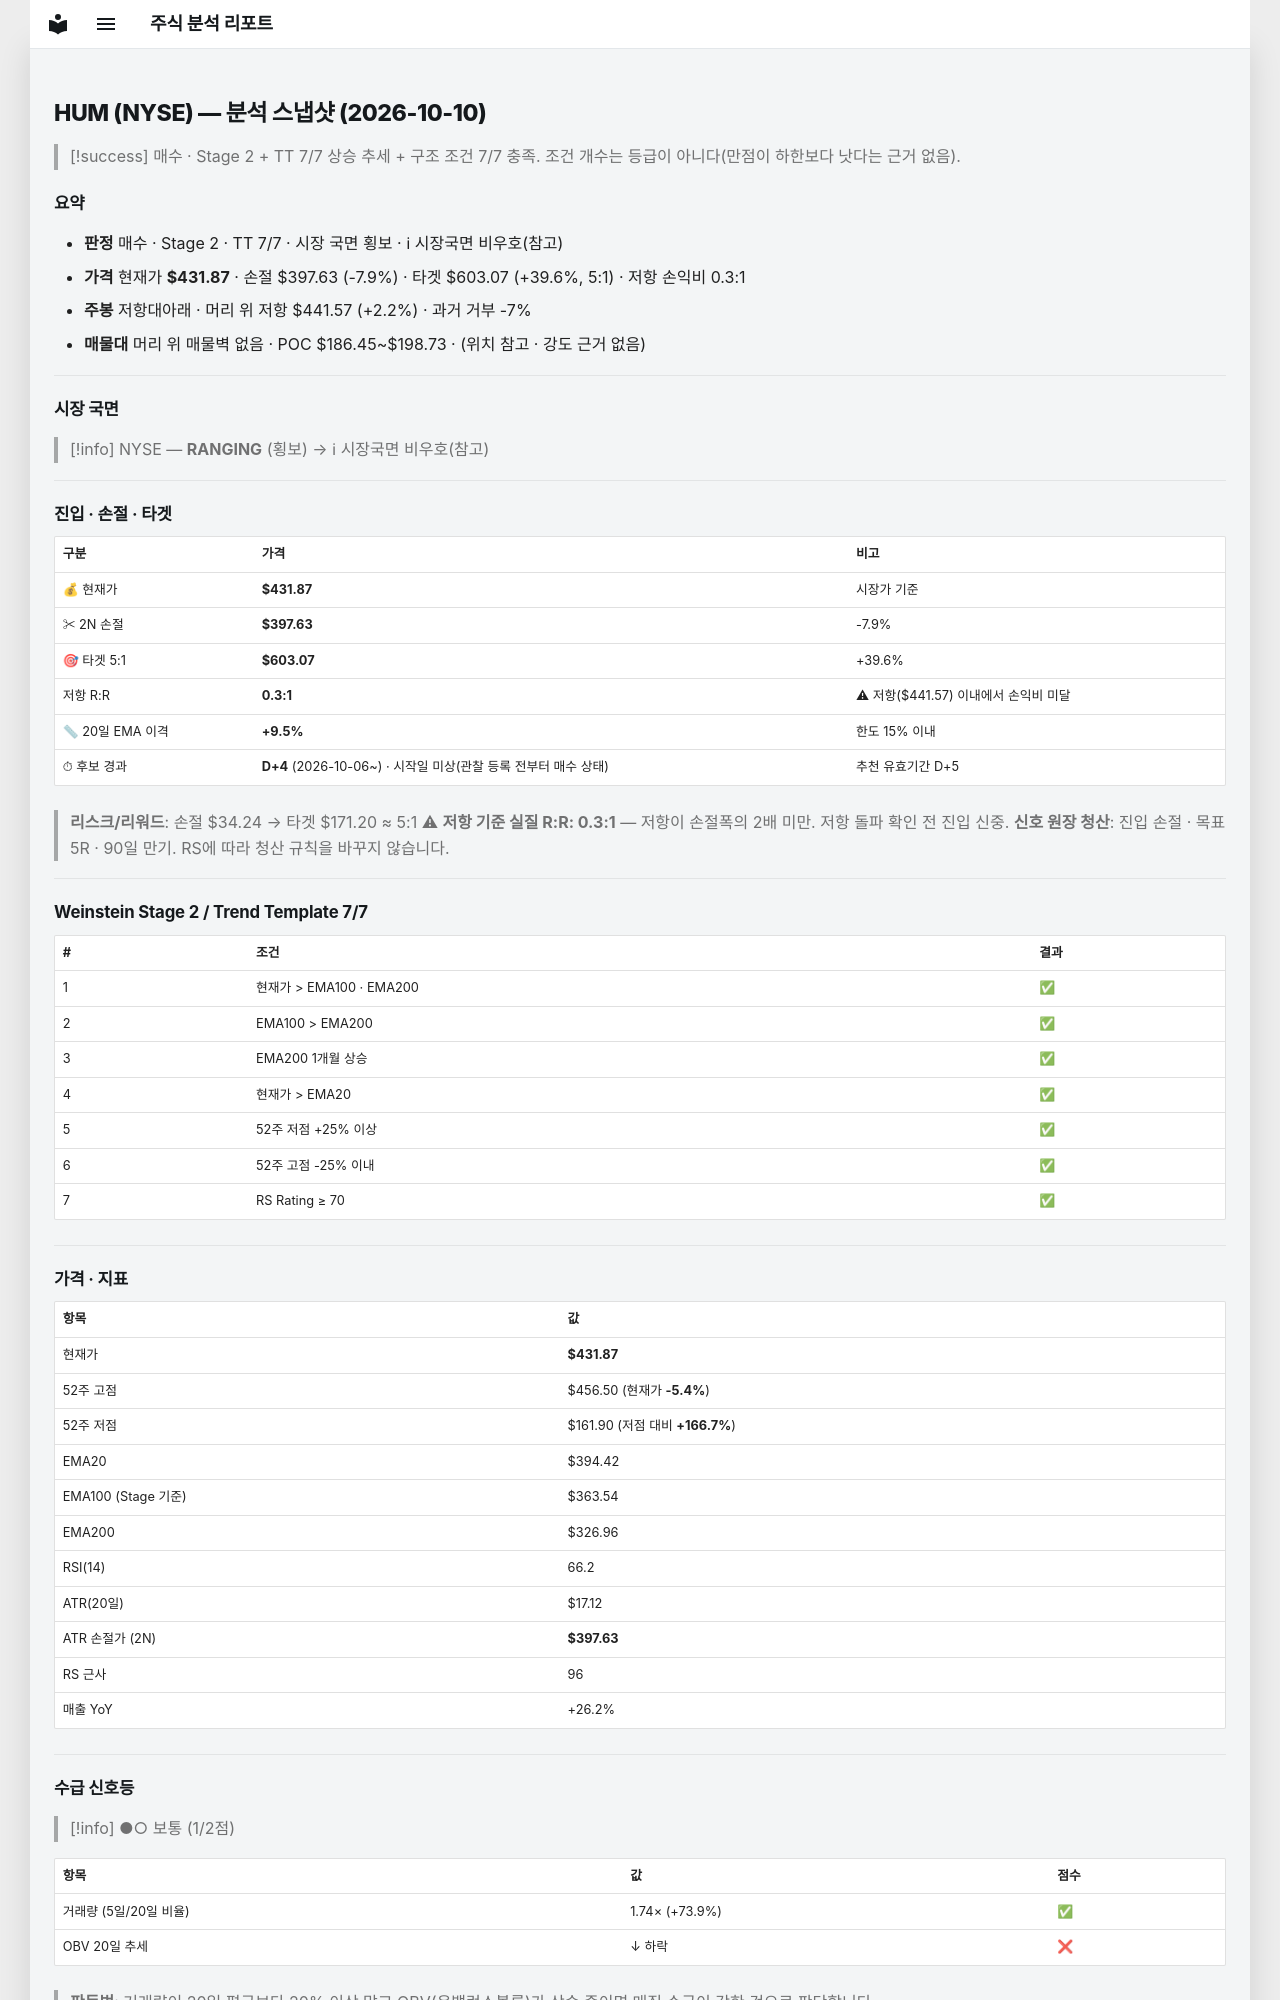

repository: soloandco/stock-reports · page: snapshots/HUM-2026-10-10/index.html · generator: mkdocs

---
type: analysis-snapshot
title: HUM 분석 스냅샷
ticker: HUM
market: NYSE
created: 2026-10-10
updated: 2026-10-10
bar-date: 2026-10-09
verdict: 매수후보
real-rr: 0.28
sma50-gap-pct: 9.5
candidate-days: 4
candidate-since: 2026-10-06
candidate-start-unknown: true
weekly-position: 저항대아래
weekly-overhead-price: 441.57
weekly-overhead-pct: 2.2
stage: 2
trend-template-score: 7
tt-max: 7
ma-set: ema-20-100-200
price: 431.8699951171875
stop-price: 397.63064274882754
market-regime: RANGING
supply-demand-score: 1/2
supply-demand-label: 보통
status: tracking
tags:
  - stock-agent
  - watchlist
  - HUM
  - analysis
related:
  - "[[analysis-template]]"
---

# HUM (NYSE) — 분석 스냅샷 (2026-10-10)

> [!success] 매수 · Stage 2 + TT 7/7
> 상승 추세 + 구조 조건 7/7 충족. 조건 개수는 등급이 아니다(만점이 하한보다 낫다는 근거 없음).

## 요약

- **판정** 매수 · Stage 2 · TT 7/7 · 시장 국면 횡보 · ℹ 시장국면 비우호(참고)
- **가격** 현재가 **$431.87** · 손절 $397.63 (-7.9%) · 타겟 $603.07 (+39.6%, 5:1) · 저항 손익비 0.3:1
- **주봉** 저항대아래 · 머리 위 저항 $441.57 (+2.2%) · 과거 거부 -7%
- **매물대** 머리 위 매물벽 없음 · POC $186.45~$198.73 · (위치 참고 · 강도 근거 없음)

---

## 시장 국면

> [!info] NYSE — **RANGING** (횡보) → ℹ 시장국면 비우호(참고)

---

## 진입 · 손절 · 타겟

| 구분 | 가격 | 비고 |
|------|------|------|
| 💰 현재가 | **$431.87** | 시장가 기준 |
| ✂ 2N 손절 | **$397.63** | -7.9% |
| 🎯 타겟 5:1 | **$603.07** | +39.6% |
| 저항 R:R | **0.3:1** | ⚠ 저항($441.57) 이내에서 손익비 미달 |
| 📏 20일 EMA 이격 | **+9.5%** | 한도 15% 이내 |
| ⏱ 후보 경과 | **D+4** (2026-10-06~) · 시작일 미상(관찰 등록 전부터 매수 상태) | 추천 유효기간 D+5 |

> **리스크/리워드**: 손절 $34.24 → 타겟 $171.20 ≈ 5:1
> ⚠ **저항 기준 실질 R:R: 0.3:1** — 저항이 손절폭의 2배 미만. 저항 돌파 확인 전 진입 신중.
> **신호 원장 청산**: 진입 손절 · 목표 5R · 90일 만기. RS에 따라 청산 규칙을 바꾸지 않습니다.

---

## Weinstein Stage 2 / Trend Template 7/7

| # | 조건 | 결과 |
|---|------|------|
| 1 | 현재가 > EMA100 · EMA200 | ✅ |
| 2 | EMA100 > EMA200 | ✅ |
| 3 | EMA200 1개월 상승 | ✅ |
| 4 | 현재가 > EMA20 | ✅ |
| 5 | 52주 저점 +25% 이상 | ✅ |
| 6 | 52주 고점 -25% 이내 | ✅ |
| 7 | RS Rating ≥ 70 | ✅ |

---

## 가격 · 지표

| 항목 | 값 |
|------|---|
| 현재가 | **$431.87** |
| 52주 고점 | $456.50 (현재가 **-5.4%**) |
| 52주 저점 | $161.90 (저점 대비 **+166.7%**) |
| EMA20 | $394.42 |
| EMA100 (Stage 기준) | $363.54 |
| EMA200 | $326.96 |
| RSI(14) | 66.2 |
| ATR(20일) | $17.12 |
| ATR 손절가 (2N) | **$397.63** |
| RS 근사 | 96 |
| 매출 YoY | +26.2% |

---
## 수급 신호등

> [!info] ●○ 보통 (1/2점)

| 항목 | 값 | 점수 |
|------|------|------|
| 거래량 (5일/20일 비율) | 1.74× (+73.9%) | ✅ |
| OBV 20일 추세 | ↓ 하락 | ❌ |

> **판독법**: 거래량이 20일 평균보다 20% 이상 많고 OBV(온밸런스볼륨)가 상승 중이면 매집 수급이 강한 것으로 판단합니다.

---
